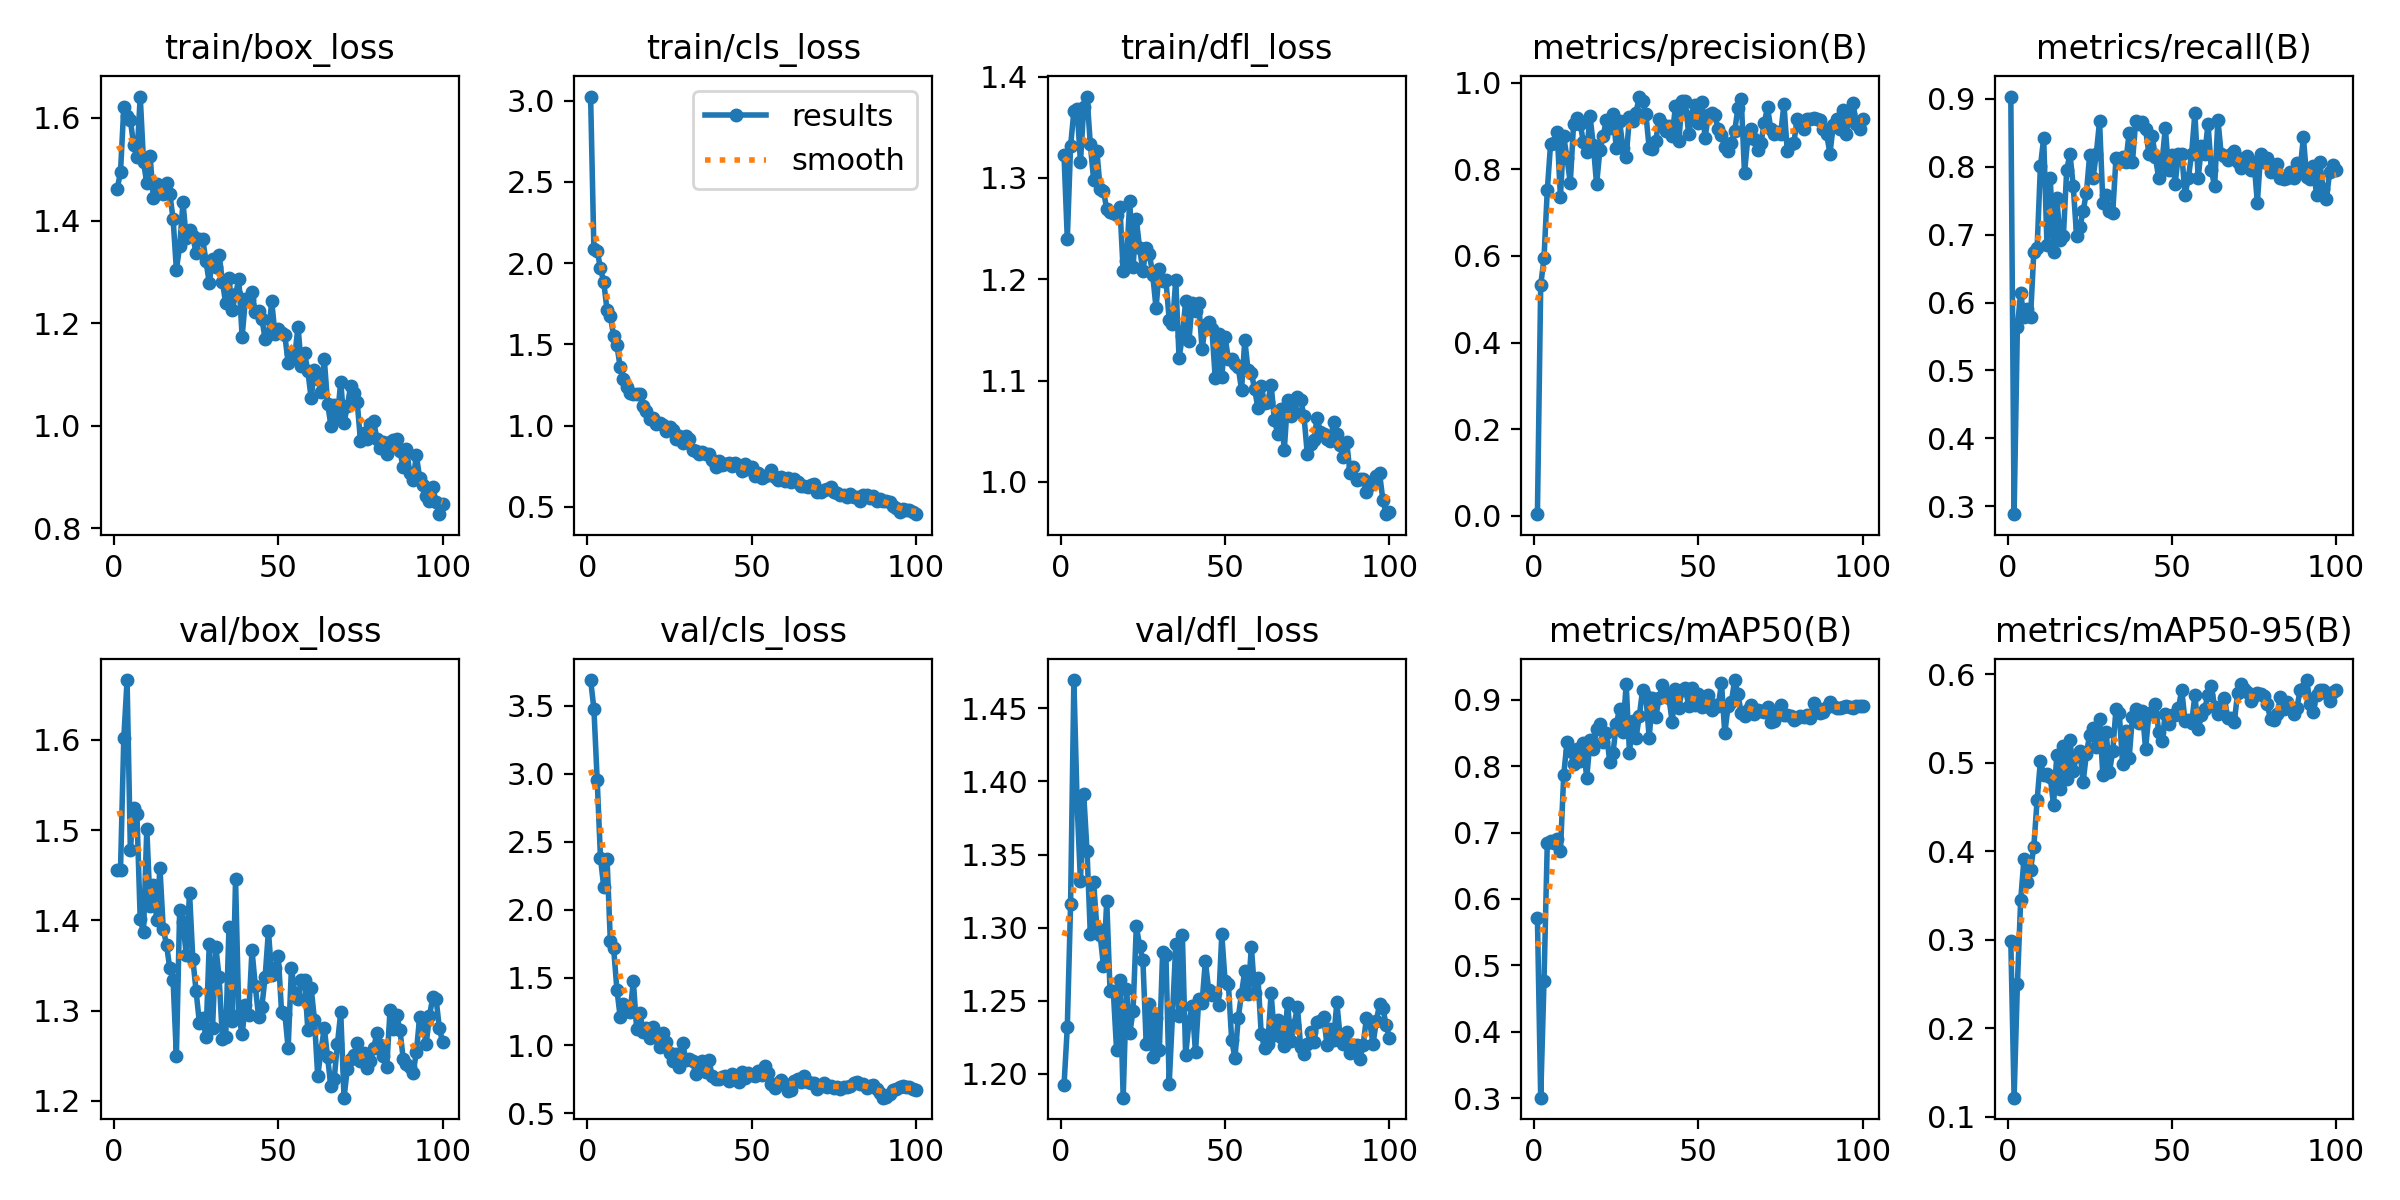

Values plotted in this chart, from the file beside it:
epoch, train/box_loss, train/cls_loss, train/dfl_loss, metrics/precision(B), metrics/recall(B), metrics/mAP50(B), metrics/mAP50-95(B), val/box_loss, val/cls_loss, val/dfl_loss, lr/pg0, lr/pg1, lr/pg2
1, 1.462, 3.025, 1.323, 0.00357, 0.9036, 0.5719, 0.2985, 1.456, 3.691, 1.192, 0.0006476, 0.0006476, 0.0006476
2, 1.494, 2.085, 1.24, 0.5324, 0.2882, 0.3008, 0.1217, 1.456, 3.48, 1.232, 0.001301, 0.001301, 0.001301
3, 1.62, 2.076, 1.332, 0.5942, 0.5646, 0.4758, 0.2499, 1.601, 2.954, 1.316, 0.001942, 0.001942, 0.001942
4, 1.603, 1.968, 1.366, 0.7512, 0.6145, 0.6836, 0.3449, 1.666, 2.381, 1.469, 0.001941, 0.001941, 0.001941
5, 1.596, 1.882, 1.368, 0.8583, 0.5783, 0.688, 0.3915, 1.478, 2.166, 1.384, 0.001941, 0.001941, 0.001941
6, 1.547, 1.709, 1.316, 0.8611, 0.5904, 0.6847, 0.3657, 1.525, 2.371, 1.332, 0.001921, 0.001921, 0.001921
7, 1.524, 1.674, 1.37, 0.8867, 0.5783, 0.6907, 0.3791, 1.518, 1.77, 1.391, 0.001901, 0.001901, 0.001901
8, 1.642, 1.551, 1.38, 0.7364, 0.6747, 0.6715, 0.4055, 1.401, 1.716, 1.352, 0.001881, 0.001881, 0.001881
9, 1.515, 1.495, 1.333, 0.8759, 0.6801, 0.7865, 0.4579, 1.387, 1.412, 1.296, 0.001861, 0.001861, 0.001861
10, 1.472, 1.358, 1.298, 0.826, 0.8006, 0.836, 0.502, 1.501, 1.209, 1.331, 0.001842, 0.001842, 0.001842
11, 1.526, 1.287, 1.327, 0.769, 0.8421, 0.8233, 0.4864, 1.416, 1.308, 1.3, 0.001822, 0.001822, 0.001822
12, 1.444, 1.234, 1.289, 0.9045, 0.6847, 0.8033, 0.4875, 1.439, 1.278, 1.295, 0.001802, 0.001802, 0.001802
13, 1.472, 1.203, 1.287, 0.9182, 0.7831, 0.8254, 0.4836, 1.401, 1.243, 1.274, 0.001782, 0.001782, 0.001782
14, 1.467, 1.195, 1.269, 0.9058, 0.6747, 0.8081, 0.4528, 1.458, 1.474, 1.318, 0.001762, 0.001762, 0.001762
15, 1.452, 1.195, 1.267, 0.8623, 0.7543, 0.8342, 0.5094, 1.391, 1.121, 1.257, 0.001743, 0.001743, 0.001743
16, 1.473, 1.194, 1.266, 0.8392, 0.6919, 0.7814, 0.471, 1.373, 1.242, 1.256, 0.001723, 0.001723, 0.001723
17, 1.452, 1.119, 1.263, 0.9231, 0.6988, 0.8387, 0.5191, 1.347, 1.096, 1.216, 0.001703, 0.001703, 0.001703
18, 1.403, 1.092, 1.271, 0.8561, 0.7952, 0.8256, 0.4822, 1.334, 1.128, 1.264, 0.001683, 0.001683, 0.001683
19, 1.304, 1.04, 1.208, 0.7654, 0.8193, 0.8558, 0.5258, 1.249, 1.057, 1.184, 0.001663, 0.001663, 0.001663
20, 1.35, 1.046, 1.218, 0.8436, 0.7711, 0.8634, 0.4909, 1.411, 1.138, 1.258, 0.001644, 0.001644, 0.001644
21, 1.436, 1.01, 1.277, 0.8772, 0.6988, 0.8362, 0.5077, 1.398, 1.062, 1.228, 0.001624, 0.001624, 0.001624
22, 1.366, 1.014, 1.212, 0.9143, 0.7108, 0.8497, 0.513, 1.361, 0.986, 1.243, 0.001604, 0.001604, 0.001604
23, 1.381, 1.004, 1.259, 0.8964, 0.7349, 0.8068, 0.4786, 1.431, 1.091, 1.301, 0.001584, 0.001584, 0.001584
24, 1.369, 0.9665, 1.23, 0.9267, 0.762, 0.82, 0.5104, 1.357, 1.027, 1.287, 0.001564, 0.001564, 0.001564
25, 1.336, 0.9903, 1.208, 0.8498, 0.818, 0.8631, 0.5321, 1.321, 0.9476, 1.278, 0.001545, 0.001545, 0.001545
26, 1.363, 0.9711, 1.231, 0.9111, 0.7831, 0.8865, 0.5397, 1.286, 0.8885, 1.221, 0.001525, 0.001525, 0.001525
27, 1.364, 0.9187, 1.225, 0.85, 0.819, 0.8521, 0.5184, 1.292, 0.9389, 1.248, 0.001505, 0.001505, 0.001505
28, 1.321, 0.9341, 1.204, 0.8284, 0.8675, 0.9238, 0.5502, 1.27, 0.8438, 1.212, 0.001485, 0.001485, 0.001485
29, 1.278, 0.8911, 1.171, 0.9201, 0.747, 0.8205, 0.4862, 1.374, 1.019, 1.238, 0.001465, 0.001465, 0.001465
30, 1.325, 0.9374, 1.21, 0.9119, 0.759, 0.8686, 0.5352, 1.281, 0.8898, 1.216, 0.001446, 0.001446, 0.001446
31, 1.309, 0.916, 1.198, 0.9312, 0.7349, 0.8427, 0.4896, 1.371, 0.8978, 1.283, 0.001426, 0.001426, 0.001426
32, 1.333, 0.8508, 1.199, 0.9681, 0.7318, 0.8751, 0.5131, 1.337, 0.884, 1.281, 0.001406, 0.001406, 0.001406
33, 1.281, 0.8409, 1.16, 0.9574, 0.8131, 0.9153, 0.5612, 1.269, 0.7863, 1.193, 0.001386, 0.001386, 0.001386
34, 1.238, 0.8225, 1.156, 0.9274, 0.8072, 0.9051, 0.556, 1.271, 0.8121, 1.24, 0.001366, 0.001366, 0.001366
35, 1.288, 0.8356, 1.199, 0.8493, 0.8149, 0.8428, 0.4987, 1.393, 0.887, 1.289, 0.001347, 0.001347, 0.001347
36, 1.225, 0.8273, 1.122, 0.8467, 0.8072, 0.9028, 0.536, 1.288, 0.803, 1.24, 0.001327, 0.001327, 0.001327
37, 1.257, 0.8238, 1.143, 0.8652, 0.8505, 0.8738, 0.5057, 1.445, 0.8897, 1.295, 0.001307, 0.001307, 0.001307
38, 1.285, 0.7881, 1.178, 0.916, 0.8072, 0.902, 0.5524, 1.295, 0.7739, 1.213, 0.001287, 0.001287, 0.001287
39, 1.174, 0.747, 1.139, 0.9047, 0.8675, 0.9225, 0.5608, 1.274, 0.7544, 1.235, 0.001267, 0.001267, 0.001267
40, 1.246, 0.7837, 1.177, 0.8884, 0.8635, 0.9086, 0.5455, 1.307, 0.7514, 1.246, 0.001248, 0.001248, 0.001248
41, 1.248, 0.7553, 1.169, 0.8999, 0.8664, 0.9024, 0.5592, 1.295, 0.7688, 1.215, 0.001228, 0.001228, 0.001228
42, 1.26, 0.7637, 1.176, 0.8777, 0.8554, 0.8669, 0.5159, 1.367, 0.7728, 1.251, 0.001208, 0.001208, 0.001208
43, 1.222, 0.771, 1.131, 0.9466, 0.8193, 0.9165, 0.5552, 1.328, 0.7402, 1.249, 0.001188, 0.001188, 0.001188
44, 1.225, 0.7526, 1.155, 0.8645, 0.8455, 0.8876, 0.5579, 1.293, 0.7903, 1.277, 0.001168, 0.001168, 0.001168
45, 1.209, 0.7702, 1.158, 0.9575, 0.8138, 0.9145, 0.5669, 1.304, 0.7619, 1.257, 0.001149, 0.001149, 0.001149
46, 1.169, 0.749, 1.151, 0.9574, 0.7831, 0.9178, 0.5347, 1.337, 0.7296, 1.254, 0.001129, 0.001129, 0.001129
47, 1.176, 0.7189, 1.103, 0.8818, 0.8072, 0.8909, 0.5243, 1.388, 0.8047, 1.256, 0.001109, 0.001109, 0.001109
48, 1.243, 0.7649, 1.146, 0.9222, 0.8573, 0.9176, 0.5553, 1.339, 0.7613, 1.247, 0.001089, 0.001089, 0.001089
49, 1.178, 0.7347, 1.103, 0.9485, 0.7952, 0.8922, 0.5445, 1.347, 0.7981, 1.295, 0.001069, 0.001069, 0.001069
50, 1.189, 0.7427, 1.143, 0.9065, 0.8175, 0.9079, 0.554, 1.36, 0.7821, 1.264, 0.00105, 0.00105, 0.00105
51, 1.181, 0.6864, 1.121, 0.9554, 0.7751, 0.8897, 0.5542, 1.298, 0.7728, 1.262, 0.00103, 0.00103, 0.00103
52, 1.176, 0.7083, 1.122, 0.8722, 0.8193, 0.8909, 0.5622, 1.297, 0.8109, 1.223, 0.00101, 0.00101, 0.00101
53, 1.122, 0.6792, 1.117, 0.9252, 0.8193, 0.9075, 0.5824, 1.258, 0.7835, 1.211, 0.0009902, 0.0009902, 0.0009902
54, 1.141, 0.6871, 1.113, 0.9296, 0.759, 0.8843, 0.5471, 1.347, 0.8457, 1.238, 0.0009704, 0.0009704, 0.0009704
55, 1.135, 0.6983, 1.091, 0.9248, 0.7831, 0.8916, 0.5484, 1.319, 0.7946, 1.255, 0.0009506, 0.0009506, 0.0009506
56, 1.193, 0.7277, 1.14, 0.8923, 0.8193, 0.8903, 0.5454, 1.313, 0.7184, 1.271, 0.0009308, 0.0009308, 0.0009308
57, 1.117, 0.684, 1.11, 0.8792, 0.8795, 0.9249, 0.5764, 1.334, 0.685, 1.255, 0.000911, 0.000911, 0.000911
58, 1.141, 0.6645, 1.107, 0.8522, 0.7831, 0.8494, 0.538, 1.334, 0.7214, 1.287, 0.0008912, 0.0008912, 0.0008912
59, 1.106, 0.6829, 1.091, 0.8413, 0.8313, 0.8899, 0.554, 1.278, 0.7464, 1.256, 0.0008714, 0.0008714, 0.0008714
60, 1.054, 0.6577, 1.073, 0.8598, 0.8193, 0.8958, 0.5614, 1.325, 0.7183, 1.266, 0.0008516, 0.0008516, 0.0008516
... 40 more rows
